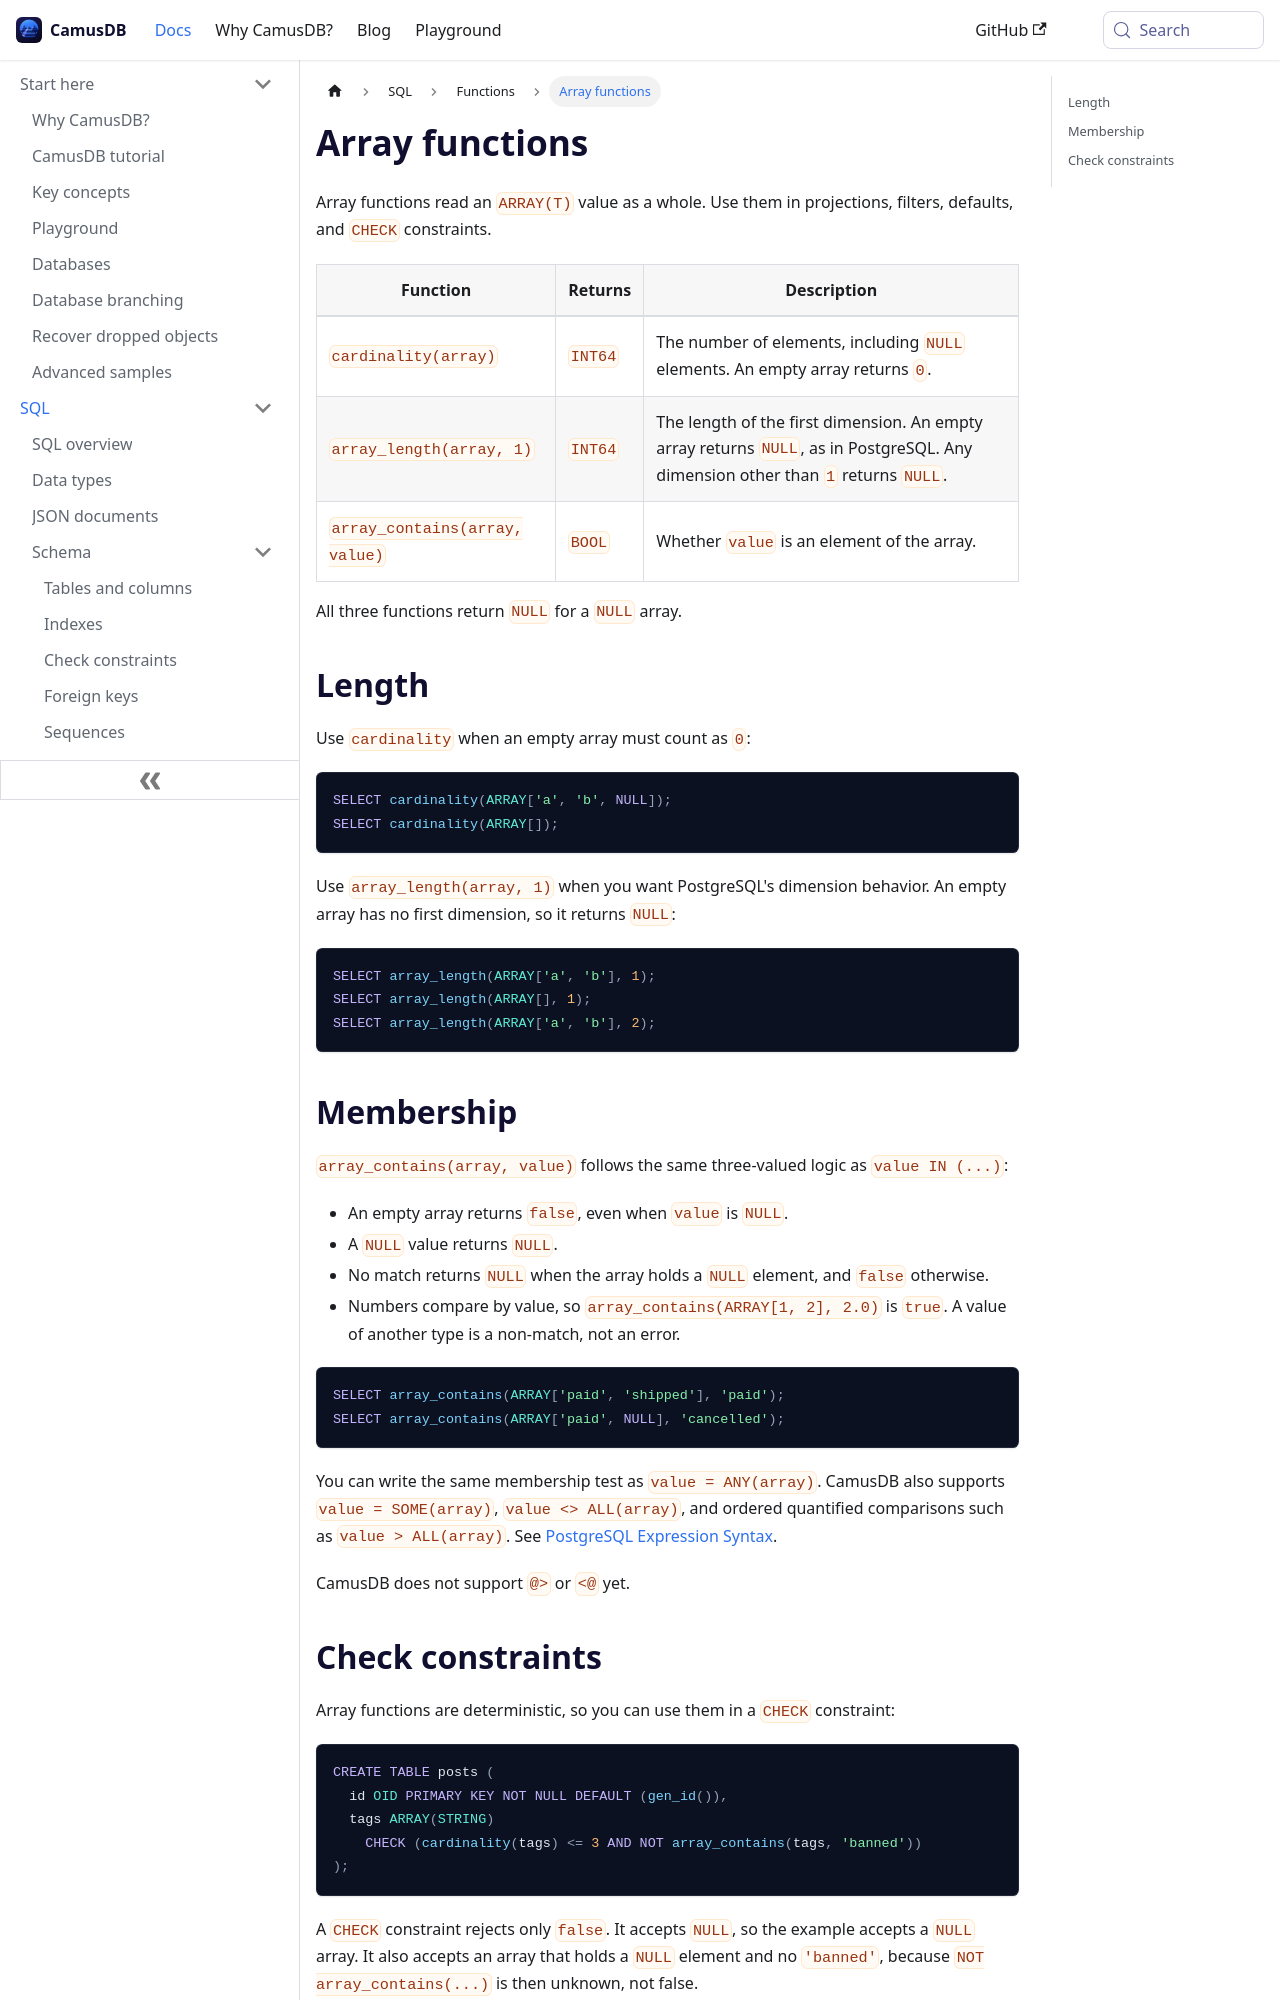

repository: camusdb/camusdb.github.io · page: docs/functions-array/index.html · generator: docusaurus

---
sidebar_position: 4.9
---

# Array functions

Array functions read an `ARRAY(T)` value as a whole. Use them in projections,
filters, defaults, and `CHECK` constraints.

| Function | Returns | Description |
| --- | --- | --- |
| `cardinality(array)` | `INT64` | The number of elements, including `NULL` elements. An empty array returns `0`. |
| `array_length(array, 1)` | `INT64` | The length of the first dimension. An empty array returns `NULL`, as in PostgreSQL. Any dimension other than `1` returns `NULL`. |
| `array_contains(array, value)` | `BOOL` | Whether `value` is an element of the array. |

All three functions return `NULL` for a `NULL` array.

## Length

Use `cardinality` when an empty array must count as `0`:

```camussql
SELECT cardinality(ARRAY['a', 'b', NULL]);
SELECT cardinality(ARRAY[]);
```

Use `array_length(array, 1)` when you want PostgreSQL's dimension behavior. An
empty array has no first dimension, so it returns `NULL`:

```camussql
SELECT array_length(ARRAY['a', 'b'], 1);
SELECT array_length(ARRAY[], 1);
SELECT array_length(ARRAY['a', 'b'], 2);
```
